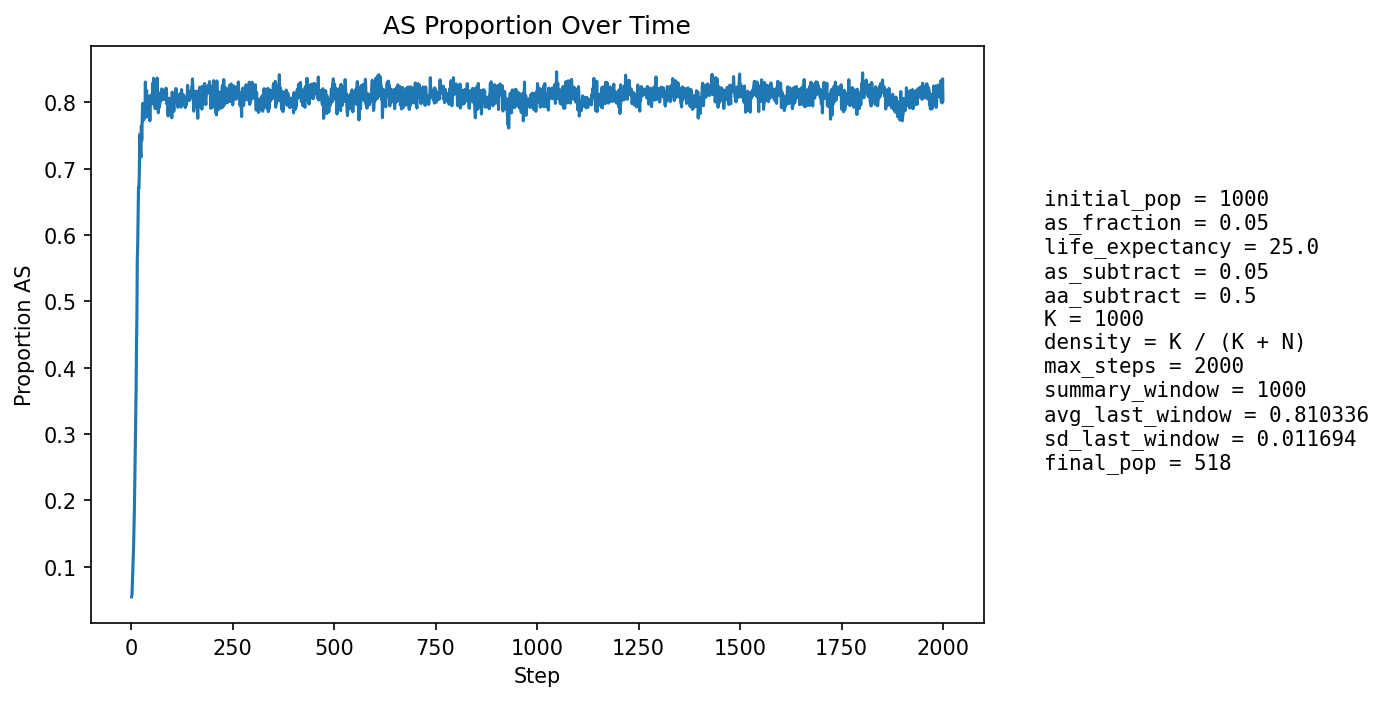

The table this chart was drawn from, first rows:
step, population_size, births, newborn_AA, newborn_AS, newborn_SS, prop_newborn_AA, prop_newborn_AS, prop_newborn_SS, prop_repro_AA, prop_repro_AS, prop_AS_population
1, 974, 251, 240, 11, 0, 0.9562, 0.04382, 0.0, 0.9582, 0.04183, 0.05441
2, 916, 256, 250, 6, 0, 0.9766, 0.02344, 0.0, 0.9526, 0.04743, 0.05786
3, 863, 266, 249, 16, 1, 0.9361, 0.06015, 0.003759, 0.9471, 0.05294, 0.07648
4, 781, 240, 221, 18, 1, 0.9208, 0.075, 0.004167, 0.9241, 0.07589, 0.09347
5, 704, 218, 197, 19, 2, 0.9037, 0.08716, 0.009174, 0.9049, 0.09512, 0.1094
6, 633, 194, 171, 23, 0, 0.8814, 0.1186, 0.0, 0.8973, 0.1027, 0.1327
7, 567, 173, 148, 25, 0, 0.8555, 0.1445, 0.0, 0.8759, 0.1241, 0.1605
8, 506, 153, 127, 26, 0, 0.8301, 0.1699, 0.0, 0.841, 0.159, 0.1917
9, 446, 132, 102, 28, 2, 0.7727, 0.2121, 0.01515, 0.799, 0.201, 0.2332
10, 394, 113, 88, 24, 1, 0.7788, 0.2124, 0.00885, 0.7378, 0.2622, 0.2665
11, 344, 95, 65, 27, 3, 0.6842, 0.2842, 0.03158, 0.6515, 0.3485, 0.3256
12, 314, 98, 64, 26, 8, 0.6531, 0.2653, 0.08163, 0.6136, 0.3864, 0.3631
13, 298, 97, 57, 37, 3, 0.5876, 0.3814, 0.03093, 0.5669, 0.4331, 0.4295
14, 278, 92, 52, 32, 8, 0.5652, 0.3478, 0.08696, 0.525, 0.475, 0.4748
15, 263, 88, 37, 43, 8, 0.4205, 0.4886, 0.09091, 0.469, 0.531, 0.5627
16, 260, 84, 42, 36, 6, 0.5, 0.4286, 0.07143, 0.4057, 0.5943, 0.5846
17, 256, 84, 38, 39, 7, 0.4524, 0.4643, 0.08333, 0.3396, 0.6604, 0.6289
18, 259, 85, 34, 45, 6, 0.4, 0.5294, 0.07059, 0.2991, 0.7009, 0.6718
19, 264, 90, 41, 38, 11, 0.4556, 0.4222, 0.1222, 0.2655, 0.7345, 0.6705
20, 270, 91, 41, 43, 7, 0.4505, 0.4725, 0.07692, 0.2435, 0.7565, 0.6926
21, 274, 93, 28, 54, 11, 0.3011, 0.5806, 0.1183, 0.2288, 0.7712, 0.7518
22, 279, 99, 38, 40, 21, 0.3838, 0.404, 0.2121, 0.2063, 0.7937, 0.7312
23, 287, 100, 42, 42, 16, 0.42, 0.42, 0.16, 0.1953, 0.8047, 0.7282
24, 290, 103, 46, 37, 20, 0.4466, 0.3592, 0.1942, 0.1818, 0.8182, 0.7172
25, 297, 108, 33, 54, 21, 0.3056, 0.5, 0.1944, 0.1655, 0.8345, 0.7643
26, 307, 107, 42, 46, 19, 0.3925, 0.4299, 0.1776, 0.1655, 0.8345, 0.7427
27, 303, 106, 33, 48, 25, 0.3113, 0.4528, 0.2358, 0.1655, 0.8345, 0.769
28, 312, 105, 26, 61, 18, 0.2476, 0.581, 0.1714, 0.1752, 0.8248, 0.7981
29, 325, 109, 38, 53, 18, 0.3486, 0.4862, 0.1651, 0.1678, 0.8322, 0.7723
30, 336, 109, 32, 65, 12, 0.2936, 0.5963, 0.1101, 0.1667, 0.8333, 0.7976
31, 336, 110, 40, 45, 25, 0.3636, 0.4091, 0.2273, 0.1633, 0.8367, 0.7738
32, 349, 115, 37, 60, 18, 0.3217, 0.5217, 0.1565, 0.1494, 0.8506, 0.788
33, 351, 116, 38, 56, 22, 0.3276, 0.4828, 0.1897, 0.1529, 0.8471, 0.7892
34, 360, 122, 41, 58, 23, 0.3361, 0.4754, 0.1885, 0.1394, 0.8606, 0.7861
35, 360, 121, 25, 71, 25, 0.2066, 0.5868, 0.2066, 0.1402, 0.8598, 0.8306
36, 373, 124, 48, 51, 25, 0.3871, 0.4113, 0.2016, 0.1369, 0.8631, 0.7775
37, 379, 123, 37, 68, 18, 0.3008, 0.5528, 0.1463, 0.1361, 0.8639, 0.8074
38, 390, 126, 35, 72, 19, 0.2778, 0.5714, 0.1508, 0.1322, 0.8678, 0.8179
39, 401, 132, 45, 63, 24, 0.3409, 0.4773, 0.1818, 0.1202, 0.8798, 0.7955
40, 397, 129, 45, 56, 28, 0.3488, 0.4341, 0.2171, 0.1326, 0.8674, 0.7909
41, 407, 133, 41, 69, 23, 0.3083, 0.5188, 0.1729, 0.129, 0.871, 0.8034
42, 409, 136, 39, 66, 31, 0.2868, 0.4853, 0.2279, 0.1257, 0.8743, 0.8093
43, 418, 139, 54, 57, 28, 0.3885, 0.4101, 0.2014, 0.1276, 0.8724, 0.7775
44, 415, 137, 48, 63, 26, 0.3504, 0.4599, 0.1898, 0.134, 0.866, 0.788
45, 422, 139, 48, 67, 24, 0.3453, 0.482, 0.1727, 0.1327, 0.8673, 0.7915
46, 426, 139, 55, 60, 24, 0.3957, 0.4317, 0.1727, 0.1269, 0.8731, 0.7723
47, 421, 136, 43, 67, 26, 0.3162, 0.4926, 0.1912, 0.1392, 0.8608, 0.7957
48, 423, 139, 38, 73, 28, 0.2734, 0.5252, 0.2014, 0.1414, 0.8586, 0.8109
49, 417, 140, 38, 65, 37, 0.2714, 0.4643, 0.2643, 0.1407, 0.8593, 0.8106
50, 432, 138, 43, 73, 22, 0.3116, 0.529, 0.1594, 0.1436, 0.8564, 0.8056
51, 441, 138, 45, 74, 19, 0.3261, 0.5362, 0.1377, 0.1414, 0.8586, 0.805
52, 445, 141, 49, 68, 24, 0.3475, 0.4823, 0.1702, 0.1379, 0.8621, 0.7978
53, 432, 140, 33, 71, 36, 0.2357, 0.5071, 0.2571, 0.1337, 0.8663, 0.8287
54, 453, 143, 47, 76, 20, 0.3287, 0.5315, 0.1399, 0.1268, 0.8732, 0.8079
55, 452, 144, 34, 83, 27, 0.2361, 0.5764, 0.1875, 0.1244, 0.8756, 0.8363
56, 463, 145, 43, 77, 25, 0.2966, 0.531, 0.1724, 0.1238, 0.8762, 0.8207
57, 454, 144, 52, 56, 36, 0.3611, 0.3889, 0.25, 0.1232, 0.8768, 0.7974
58, 456, 149, 42, 73, 34, 0.2819, 0.4899, 0.2282, 0.125, 0.875, 0.818
59, 468, 152, 57, 70, 25, 0.375, 0.4605, 0.1645, 0.1216, 0.8784, 0.7906
60, 456, 152, 40, 74, 38, 0.2632, 0.4868, 0.25, 0.1211, 0.8789, 0.8202
... 1,940 more rows
